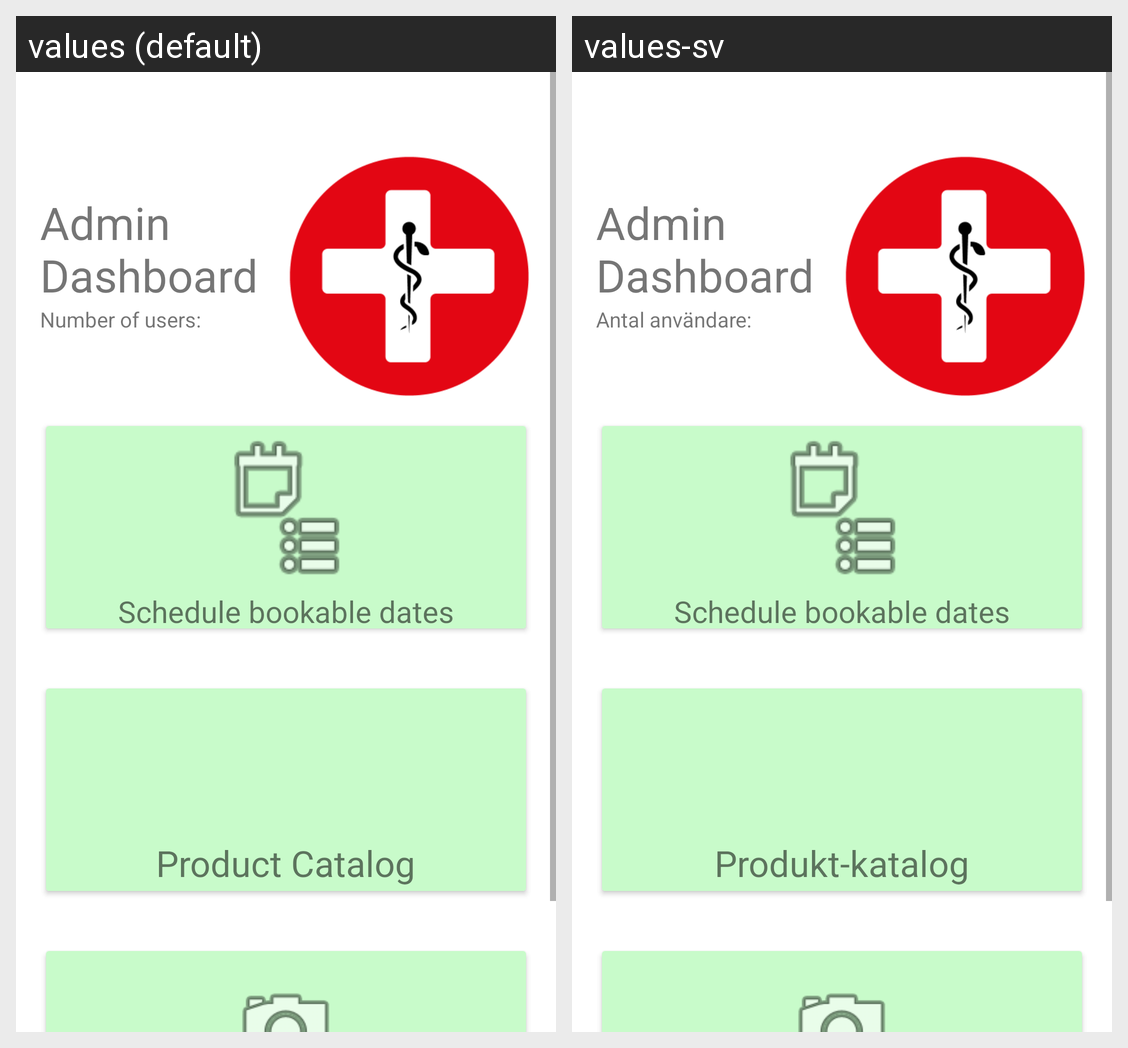

For this localized Android screen grid, give each drawn string resource with its value in every locale shown.
Android screen res/layout/fragment_admin_landing.xml rendered under 2 locales, left to right: values (default), values-sv. Device: Nexus 5 (rendered at 1080×1920; each locale shown at half size, 540×960, under a caption strip naming it); theme Theme.Covid_tracker.
Strings drawn on this screen, with the default value and each locale's value (text and hints the layout hard-codes, and strings that could not be matched under every locale, appear in the picture but are not listed):

admin_dashboard
  values: Admin Dashboard
  values-sv: Admin Dashboard

number_of_users
  values: Number of users:
  values-sv: Antal användare:

product_catalog
  values: Product Catalog
  values-sv: Produkt-katalog
